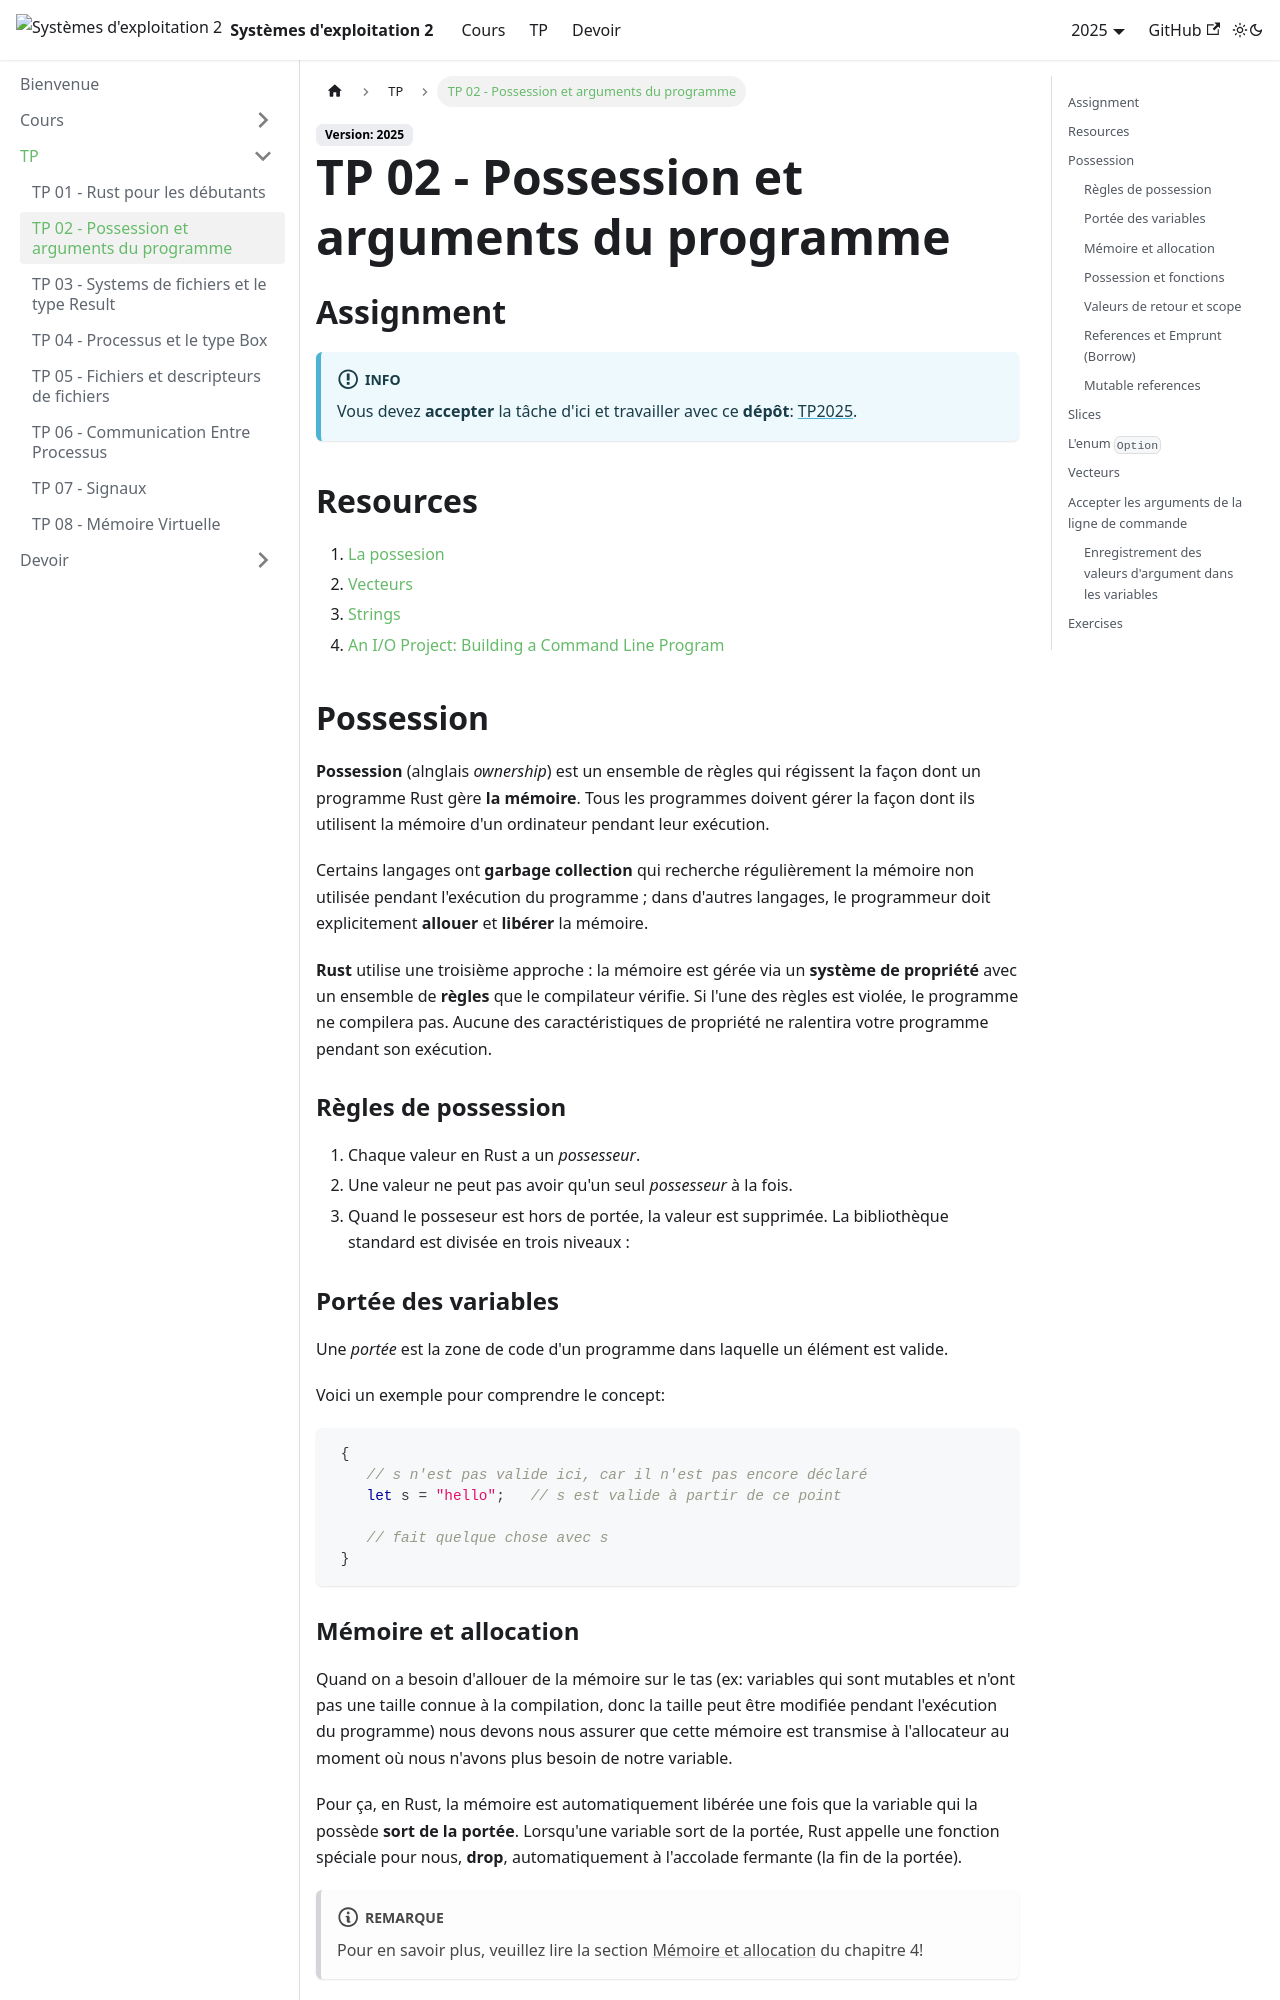

repository: UPB-FILS-SdE2/upb-fils-sde2.github.io · page: docs/tp/02.html · generator: docusaurus

---
sidebar_position: 2
description: Une introduction au système de possession et d'emprunt de Rust.
---

# TP 02 - Possession et arguments du programme

## Assignment
:::info
Vous devez **accepter** la tâche d'ici et travailler avec ce **dépôt**: [TP2025](https://classroom.github.com/a/VPQK_qnt). 
:::

## Resources
 1. [La possesion](https://jimskapt.github.io/rust-book-fr/ch04-00-understanding-ownership.html)
 2. [Vecteurs](https://jimskapt.github.io/rust-book-fr/ch08-01-vectors.html)
 3. [Strings](https://jimskapt.github.io/rust-book-fr/ch08-02-strings.html)
 4. [An I/O Project: Building a Command Line Program](https://jimskapt.github.io/rust-book-fr/ch12-00-an-io-project.html)

## Possession
**Possession** (alnglais *ownership*) est un ensemble de règles qui régissent la façon dont un programme Rust gère **la mémoire**. Tous les programmes doivent gérer la façon dont ils utilisent la mémoire d'un ordinateur pendant leur exécution.

Certains langages ont **garbage collection** qui recherche régulièrement la mémoire non utilisée pendant l'exécution du programme ; dans d'autres langages, le programmeur doit explicitement **allouer** et **libérer** la mémoire.

**Rust** utilise une troisième approche : la mémoire est gérée via un **système de propriété** avec un ensemble de **règles** que le compilateur vérifie. Si l'une des règles est violée, le programme ne compilera pas. Aucune des caractéristiques de propriété ne ralentira votre programme pendant son exécution.
### Règles de possession

1. Chaque valeur en Rust a un *possesseur*.
2. Une valeur ne peut pas avoir qu'un seul *possesseur* à la fois.
3. Quand le posseseur est hors de portée, la valeur est supprimée.
La bibliothèque standard est divisée en trois niveaux :

### Portée des variables
Une *portée* est la zone de code d'un programme dans laquelle un élément est valide.

Voici un exemple pour comprendre le concept:

```rust
 {
    // s n'est pas valide ici, car il n'est pas encore déclaré
    let s = "hello";   // s est valide à partir de ce point
 
    // fait quelque chose avec s
 }
```

### Mémoire et allocation
Quand on a besoin d'allouer de la mémoire sur le tas (ex: variables qui sont mutables et n'ont pas une taille connue à la compilation, donc la taille peut être modifiée pendant l'exécution du programme) nous devons nous assurer que cette mémoire est transmise à l'allocateur au moment où nous n'avons plus besoin de notre variable.

Pour ça, en Rust, la mémoire est automatiquement libérée une fois que la variable qui la possède **sort de la portée**. Lorsqu'une variable sort de la portée, Rust appelle une fonction spéciale pour nous, **drop**, automatiquement à l'accolade fermante (la fin de la portée).

:::note
Pour en savoir plus, veuillez lire la section [Mémoire et allocation](https://jimskapt.github.io/rust-book-fr/ch04-01-what-is-ownership.html#m%C3%A9moire-et-allocation) du chapitre 4!
:::
